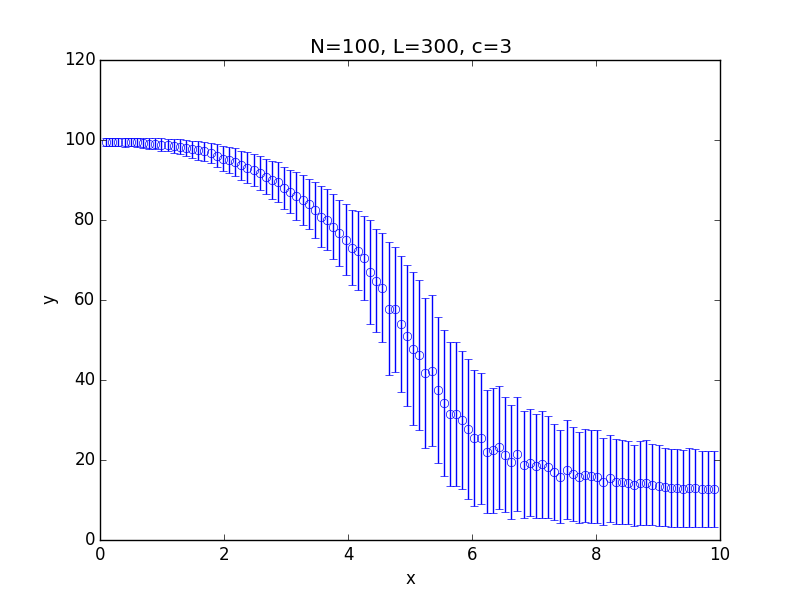

The file beside this chart, header and first rows:
x; 0.100000; 0.199000; 0.298000; 0.397000; 0.496000; 0.595000; 0.694000; 0.793000; 0.892000; 0.991000; 1.090000; 1.189000; 1.288000; 1.387000; 1.486000; 1.585000; 1.684000; 1.783000; 1.882000; 1.981000; 2.080000; 2.179000; 2.278000
y; 99.52; 99.44; 99.5; 99.44; 99.46; 99.41; 99.23; 99.1; 99.09; 98.85; 98.77; 98.48; 98.28; 97.96; 97.63; 97.38; 97.14; 96.73; 96.07; 95.32; 94.98; 94.42; 93.65
std; 0.9719; 1.057; 1.012; 1.08; 1.015; 1.047; 1.299; 1.318; 1.377; 1.538; 1.582; 1.74; 1.876; 1.971; 2.163; 2.395; 2.371; 2.549; 2.826; 3.132; 3.249; 3.485; 3.648
